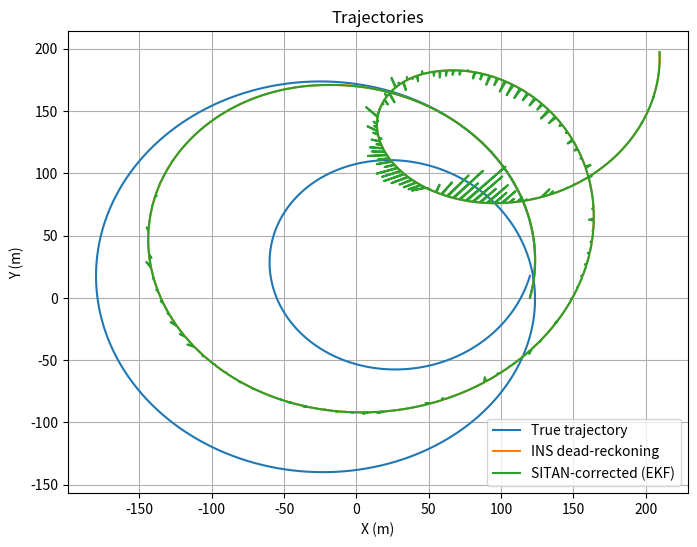
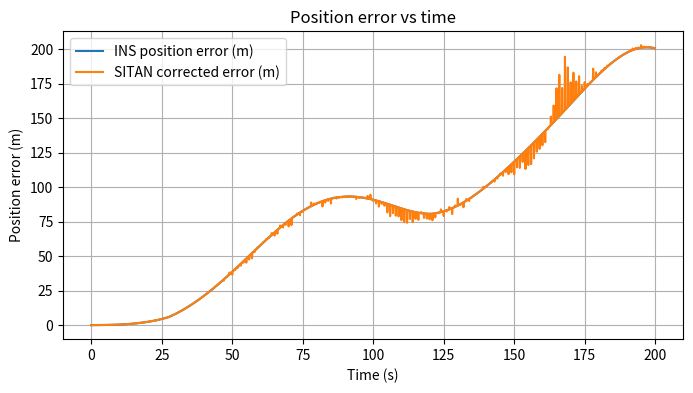
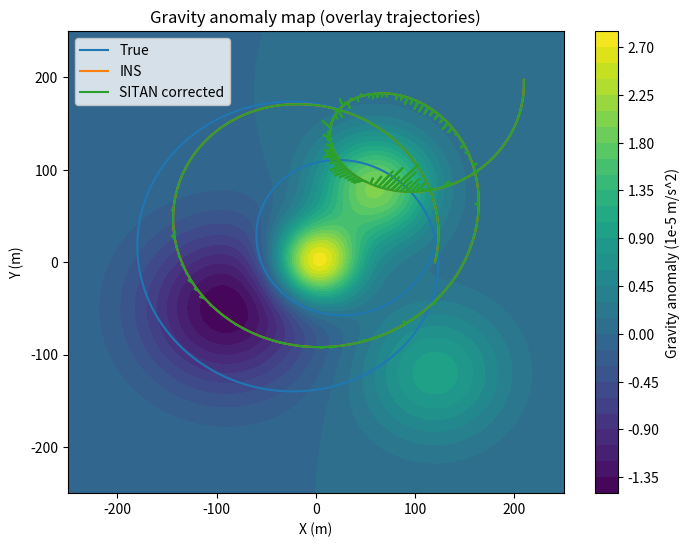

Reproduce these figures in Python, in order.
# Python SITAN demo: 2D planar inertial navigation + scalar gravity matching EKF (SITAN-like)
# This code simulates a vehicle moving in a horizontal plane, creates a scalar gravity map with
# small anomalies, simulates IMU (accelerometer+gyro) and a scalar gravimeter (measuring gravity magnitude),
# runs an INS dead-reckoning solution and an error-state EKF that fuses scalar gravity measurements
# to correct position (a simplified SITAN demo).
#
# Requirements: numpy, scipy, matplotlib, pandas (all are usually available in the execution env).
#
# Run this cell to simulate and produce plots: true trajectory, INS-only (dead reckoning), and SITAN-corrected.

import numpy as np
import matplotlib.pyplot as plt
from scipy.ndimage import gaussian_filter
from scipy.interpolate import RegularGridInterpolator

np.random.seed(2)

# --- Simulation parameters ---
dt = 0.1                     # IMU timestep (s)
T = 200.0                    # total time (s)
steps = int(T / dt)
times = np.arange(0, steps) * dt

# Map / area
xmin, xmax, ymin, ymax = -250.0, 250.0, -250.0, 250.0
grid_res = 2.0               # meters
xs = np.arange(xmin, xmax + grid_res, grid_res)
ys = np.arange(ymin, ymax + grid_res, grid_res)
XX, YY = np.meshgrid(xs, ys, indexing='xy')

# Base gravity and anomalies (units: m/s^2). We'll create anomalies on the order of e-5 (a few mGal).
g0 = 9.80665  # nominal gravity in m/s^2

# Create several Gaussian bumps as anomalies (positive or negative)
anomalies = np.zeros_like(XX)
bumps = [
    ( 60,  80,  0.00002, 40.0),
    (-90, -50, -0.000015, 60.0),
    (  0,   0,  0.00003, 30.0),
    (120, -120, 0.00001, 50.0)
]
for cx, cy, amp, sigma in bumps:
    anomalies += amp * np.exp(-(((XX - cx)**2 + (YY - cy)**2) / (2 * sigma**2)))

# Smooth anomalies a little to avoid grid artifacts
anomalies = gaussian_filter(anomalies, sigma=1.0)

# Scalar gravity map = g0 + anomalies
g_map = g0 + anomalies

# Pre-compute gradient (partial derivatives wrt x and y) using central differences via numpy.gradient
# Note: gradient returns derivatives w.r.t axis 0 (y) and axis 1 (x) when indexing='xy' and meshgrid as above.
dy, dx = np.gradient(g_map, grid_res, grid_res)  # dy = ∂g/∂y, dx = ∂g/∂x
# We'll use gradient vector [dg/dx, dg/dy].
# Create interpolators for g and gradients
g_interp = RegularGridInterpolator((xs, ys), g_map.T, bounds_error=False, fill_value=None)
dgdx_interp = RegularGridInterpolator((xs, ys), dx.T, bounds_error=False, fill_value=0.0)
dgdy_interp = RegularGridInterpolator((xs, ys), dy.T, bounds_error=False, fill_value=0.0)

# --- True trajectory (2D) ---
# We'll create a smooth path that traverses the anomalies: a sinusoidal track.
# 核心思路：通过预设轨迹反解速度和加速度
speed = 2.0  # m/s approximately constant speed
total_length = speed * T
# Parametric path: circle-like + sine modulation
theta_path = np.linspace(0, 4*np.pi, steps)  # two revolutions
r = 120 + 60 * np.sin(0.5 * theta_path)
true_x = r * np.cos(theta_path)
true_y = r * np.sin(theta_path) + 30 * np.sin(0.2 * theta_path)
# Compute true velocities by finite difference
true_vx = np.gradient(true_x, dt)
true_vy = np.gradient(true_y, dt)
# Compute true yaw (heading) from velocity direction
true_yaw = np.arctan2(true_vy, true_vx)
# Smooth yaw a bit
true_yaw = gaussian_filter(true_yaw, sigma=2)

# True accelerations (in nav frame)
true_ax = np.gradient(true_vx, dt)
true_ay = np.gradient(true_vy, dt)

# --- IMU simulation (accelerometer and gyro) ---
# We'll assume the vehicle has a body frame rotated by yaw around z.
# Specific force in nav frame = acceleration (horizontal) (ax, ay) and vertical acceleration = 0.
# Gravity vector in nav frame is [0, 0, - (g0 + anomaly)], where anomaly depends on x,y.
# Accelerometer measures body-frame specific force: f_b = C_nb^T * (a_nav - g_nav) + accel_bias + noise
# For planar motion, a_nav = [ax, ay, 0], g_nav = [0, 0, -(g0 + anom)], so a_nav - g_nav = [ax, ay, g0+anom].
# Accelerometer senses the "upward" specific force component as positive z in body frame.
accel_noise_std = 0.02 * 1 # m/s^2 (accelerometer noise)
gyro_noise_std = 0.001 * 1 # rad/s
accel_bias_true = np.array([0.02*1, -0.01*1, 0.0])  # small bias in body frame (x,y,z)
gyro_bias_true = 0.002 * 1 # rad/s yaw bias

# For simplicity, we simulate only x,y accel components in body frame and treat vertical as a scalar
# But we'll produce 3-axis accel for mechanization consistency.

accel_meas = np.zeros((steps, 3))
gyro_meas = np.zeros(steps)
gravimeter_meas = np.zeros(steps)

for k in range(steps):
    xk = true_x[k]
    yk = true_y[k]
    # gravity magnitude at true position
    g_at = g_interp((xk, yk))  # m/s^2
    # specific force in nav frame: a_nav - g_nav (g_nav = [0,0,-g_at])
    a_nav = np.array([true_ax[k], true_ay[k], 0.0])
    specific_force_nav = a_nav - np.array([0, 0, -g_at])  # = [ax, ay, g_at]
    # rotate to body frame via yaw
    yaw = true_yaw[k]
    C_nb = np.array([[np.cos(yaw), -np.sin(yaw), 0],
                     [np.sin(yaw),  np.cos(yaw), 0],
                     [0,             0,          1]])
    f_b_true = C_nb.T.dot(specific_force_nav)  # 3-vector
    # add bias and noise
    accel_meas[k] = f_b_true + accel_bias_true + np.random.randn(3) * accel_noise_std
    # gyro measures yaw rate (approx from derivative of yaw)
    if k == 0:
        yaw_rate = 0.0
    else:
        yaw_rate = (true_yaw[k] - true_yaw[k-1]) / dt
    gyro_meas[k] = yaw_rate + gyro_bias_true + np.random.randn() * gyro_noise_std
    # gravimeter measures scalar gravity magnitude at vehicle location (with small bias and noise)
    grav_bias_true = 0.0  # assume zero true bias for gravimeter; we may estimate a small sensor bias
    grav_noise_std = 5e-6  # m/s^2 (~0.5 mGal)
    gravimeter_meas[k] = g_at + grav_bias_true + np.random.randn() * grav_noise_std

# --- INS dead-reckoning (simple mechanization using measured accel and gyro) ---
# Initial conditions: use true initial position but INS does not know biases -> we add biases to simulate drift.
ins_x = np.zeros(steps)
ins_y = np.zeros(steps)
ins_vx = np.zeros(steps)
ins_vy = np.zeros(steps)
ins_yaw = np.zeros(steps)

# Start at a perturbed initial position
ins_x[0] = true_x[0] + 5.0 * 0.01  # 5 m initial horizontal error
ins_y[0] = true_y[0] - 3.0 * 0.01  # 3 m initial error
ins_vx[0] = true_vx[0]
ins_vy[0] = true_vy[0]
ins_yaw[0] = true_yaw[0] + 0.05  # small heading error

for k in range(1, steps):
    # integrate gyro to update yaw
    ins_yaw[k] = ins_yaw[k-1] + (gyro_meas[k-1]) * dt  # using measured gyro (includes bias)
    # get acceleration in body measured, remove no bias knowledge -> INS uses raw accel_meas
    f_b = accel_meas[k-1]
    # convert to nav frame
    yaw = ins_yaw[k-1]
    C_nb = np.array([[np.cos(yaw), -np.sin(yaw), 0],
                     [np.sin(yaw),  np.cos(yaw), 0],
                     [0,             0,          1]])
    # specific force in nav: R * f_b
    specific_force_nav = C_nb.dot(f_b)
    # subtract gravity nominal g0 in z to get horizontal acceleration approx (we don't have anomaly in INS)
    a_nav = specific_force_nav.copy()
    # Horizontal accelerations (assume third component is vertical, ignore)
    ax = a_nav[0]
    ay = a_nav[1]
    # integrate velocity and position
    ins_vx[k] = ins_vx[k-1] + ax * dt
    ins_vy[k] = ins_vy[k-1] + ay * dt
    ins_x[k] = ins_x[k-1] + ins_vx[k-1] * dt + 0.5 * ax * dt**2
    ins_y[k] = ins_y[k-1] + ins_vy[k-1] * dt + 0.5 * ay * dt**2

# --- SITAN-like error-state EKF using scalar gravity measurements ---
# State: [dx, dy, dvx, dvy, dtheta, bax, bay, bgrav] where bgrav is gravimeter bias (scalar)
nx = 8
x_est = np.zeros((steps, nx))
P = np.zeros((steps, nx, nx))

# Initialize error-state: start with difference between INS and true
x_est[0, :] = np.array([ins_x[0] - true_x[0],
                        ins_y[0] - true_y[0],
                        ins_vx[0] - true_vx[0],
                        ins_vy[0] - true_vy[0],
                        ins_yaw[0] - true_yaw[0],
                        0.0, 0.0, 0.0])  # initial bias errors (we'll let filter estimate some)
P0 = np.diag([25.0, 25.0, 1.0, 1.0, 0.1**2, 0.05**2, 0.05**2, (1e-5)**2])  # covariances
P[0] = P0.copy()

# Process noise Q (for error-state)
# noise for position-velocity small, orientation and biases random walk
q_pos = 0.01
q_vel = 0.1
q_theta = 1e-6
q_ba = 1e-6
q_bgrav = (1e-7)**2
Q = np.diag([q_pos, q_pos, q_vel, q_vel, q_theta, q_ba, q_ba, q_bgrav])

# Measurement noise R for gravimeter (variance)
R_grav = (grav_noise_std**2 + (1e-6)**2)*100  # include some map uncertainty

# We'll perform filter in discrete-time with linearized F computed at each step
# For convenience, we will maintain a "corrected" INS state which applies the estimated error-state to INS solution
corr_x = np.zeros(steps)
corr_y = np.zeros(steps)
corr_vx = np.zeros(steps)
corr_vy = np.zeros(steps)
corr_yaw = np.zeros(steps)

# initialize corrected state with INS initial minus estimated error
corr_x[0] = ins_x[0] - x_est[0, 0]
corr_y[0] = ins_y[0] - x_est[0, 1]
corr_vx[0] = ins_vx[0] - x_est[0, 2]
corr_vy[0] = ins_vy[0] - x_est[0, 3]
corr_yaw[0] = ins_yaw[0] - x_est[0, 4]

# measurement rate: assume gravimeter at 1 Hz
meas_interval_steps = int(1.0 / dt)

for k in range(1, steps):
    # --- Predict step: error-state propagation (linearized) ---
    # We need approximate measured body acceleration at previous step used by INS for propagation
    # Use accel_meas from k-1 (contains true f_b + bias + noise)
    f_b = accel_meas[k-1]  # 3-vector measured
    # estimated yaw from corrected state
    yaw_est = corr_yaw[k-1]
    C_nb_est = np.array([[np.cos(yaw_est), -np.sin(yaw_est), 0],
                         [np.sin(yaw_est),  np.cos(yaw_est), 0],
                         [0,                 0,               1]])
    # Build continuous-time linearized F and discretize by simple Euler (F_d = I + F*dt)
    F = np.zeros((nx, nx))
    # dx/dt = dv
    F[0, 2] = 1.0
    F[1, 3] = 1.0
    # dv/dt depends on orientation error and accel bias error:
    # dv_dot ≈ C_nb * ( - [f_b]_x * delta_theta - delta_ba )
    # so partial d(dv)/dtheta = C_nb * ( -[f_b]_x )
    # and partial d(dv)/d(bax,bay) = -C_nb[:,0:2] (only x,y biases)
    fb_x = np.array([[0, -f_b[2], f_b[1]],
                     [f_b[2], 0, -f_b[0]],
                     [-f_b[1], f_b[0], 0]])
    # take top-left 2x3 of C_nb * (-fb_x) for dvx/dtheta and dvy/dtheta (only z-rotation matters)
    temp = C_nb_est.dot(-fb_x)  # 3x3
    # only z-rotation (heading) influences horizontal acceleration in planar motion; map to scalar delta_theta around z
    # So use columns corresponding to rotation about z basis vector e3 -> column index 2
    F[2, 4] = temp[0, 2]  # dvx / dtheta
    F[3, 4] = temp[1, 2]  # dvy / dtheta
    # dv / d bax,bay (accelerometer biases) : dv = - C_nb * delta_ba
    F[2, 5] = -C_nb_est[0, 0]  # dvx/d bax (approx)
    F[2, 6] = -C_nb_est[0, 1]  # dvx/d bay
    F[3, 5] = -C_nb_est[1, 0]  # dvy/d bax
    F[3, 6] = -C_nb_est[1, 1]  # dvy/d bay
    # dtheta/d (gyro bias) : orientation error integrates gyro bias error negatively
    F[4, 4] = 0.0  # small-angle; we'll add bias coupling below
    # dtheta/d (gyro bias) negative influence: d(delta_theta)/dt = - delta_bg (bg is gyro bias), we represent bg in state? not here explicitly
    # But we did not include gyro bias state; orientation error driven by gyro bias is treated as process noise
    # biases random walk
    # bax_dot = noise -> leave F rows zeros for biases (random walk)
    # gravimeter bias bgrav random walk: leave zero

    # Discrete-time transition
    Fd = np.eye(nx) + F * dt

    # Propagate covariance
    P_pred = Fd.dot(P[k-1]).dot(Fd.T) + Q * dt

    # Predict state: in error-state EKF the nominal INS state is integrated outside; error-state x evolves approx as:
    # x = Fd * x_prev (neglecting small driving terms)
    x_pred = Fd.dot(x_est[k-1])

    # --- Optionally, also propagate corrected INS nominal using INS mechanization (we already have ins_x etc) ---
    # For corrected nominal state, we apply no propagation here; we will update when measurement arrives.
    # But to keep a corrected nominal trajectory, we update corr_* with INS dead-reckoned motion (already computed)
    corr_x[k] = ins_x[k] - x_pred[0]
    corr_y[k] = ins_y[k] - x_pred[1]
    corr_vx[k] = ins_vx[k] - x_pred[2]
    corr_vy[k] = ins_vy[k] - x_pred[3]
    corr_yaw[k] = ins_yaw[k] - x_pred[4]

    # Save predicted state and P temporarily
    x_est[k] = x_pred
    P[k] = P_pred

    # --- Measurement update when gravimeter sample is available ---
    if (k % meas_interval_steps) == 0:
        # measurement z at time k (gravimeter_meas)
        z = gravimeter_meas[k]

        # compute map predicted gravity at nominal corrected INS position (corr_x, corr_y)
        pos_nom = np.array([corr_x[k], corr_y[k]])
        g_pred = g_interp((pos_nom[0], pos_nom[1]))
        # innovation
        y = z - g_pred

        # compute gradient at nominal position
        dgdx = dgdx_interp((pos_nom[0], pos_nom[1]))
        dgdy = dgdy_interp((pos_nom[0], pos_nom[1]))
        grad = np.array([dgdx, dgdy])  # (2,)

        # Build H: measurement depends on position error (dx,dy) and gravimeter bias bgrav
        H = np.zeros((1, nx))
        # H[0, 0] = grad[0]  # ∂g/∂x * dx
        # H[0, 1] = grad[1]  # ∂g/∂y * dy
        H[0, 0] = -grad[0]
        H[0, 1] = -grad[1]
        # rest zeros except grav bias
        H[0, 7] = 1.0      # measurement includes grav bias additively (we included bgrav in state)

        # Innovation covariance and Kalman gain
        S = H.dot(P_pred).dot(H.T) + R_grav
        K = P_pred.dot(H.T).dot(np.linalg.inv(S))
        # update error-state
        dx = (K.dot(np.array([[y]]))).reshape(-1)
        x_upd = x_pred + dx
        # Joseph form covariance update
        I = np.eye(nx)
        P_upd = (I - K.dot(H)).dot(P_pred).dot((I - K.dot(H)).T) + K.dot(R_grav).dot(K.T)

        # apply correction to nominal INS state (inject error state)
        # corrected nominal = nominal - estimated error (error-state definition depends; here x stores INS - true so -x corrects)
        # corr_x[k] = corr_x[k] - x_upd[0]
        # corr_y[k] = corr_y[k] - x_upd[1]
        # corr_vx[k] = corr_vx[k] - x_upd[2]
        # corr_vy[k] = corr_vy[k] - x_upd[3]
        # corr_yaw[k] = corr_yaw[k] - x_upd[4]
        corr_x[k] = ins_x[k] - x_upd[0]
        corr_y[k] = ins_y[k] - x_upd[1]
        corr_vx[k] = ins_vx[k] - x_upd[2]
        corr_vy[k] = ins_vy[k] - x_upd[3]
        corr_yaw[k] = ins_yaw[k] - x_upd[4]
        # Reset error-state after injection to zero (typical error-state approach: set state to zero after applying)
        x_est[k] = np.zeros(nx)
        P[k] = P_upd

# --- Evaluate results: compute position errors ---
ins_err = np.sqrt((ins_x - true_x)**2 + (ins_y - true_y)**2)
sitan_err = np.sqrt((corr_x - true_x)**2 + (corr_y - true_y)**2)

# --- Plot trajectories: true, INS dead-reckoning, SITAN-corrected ---
plt.figure(figsize=(8, 6))
plt.plot(true_x, true_y, label='True trajectory')
plt.plot(ins_x, ins_y, label='INS dead-reckoning')
plt.plot(corr_x, corr_y, label='SITAN-corrected (EKF)')
plt.legend()
plt.xlabel('X (m)')
plt.ylabel('Y (m)')
plt.title('Trajectories')
plt.grid(True)
plt.show()

# Plot position error over time
plt.figure(figsize=(8, 4))
plt.plot(times, ins_err, label='INS position error (m)')
plt.plot(times, sitan_err, label='SITAN corrected error (m)')
plt.legend()
plt.xlabel('Time (s)')
plt.ylabel('Position error (m)')
plt.title('Position error vs time')
plt.grid(True)
plt.show()

# Plot gravity map and trajectories overlay for context
plt.figure(figsize=(8, 6))
plt.contourf(XX, YY, (g_map - g0) * 1e5, levels=40)  # show anomaly in units of 1e-5 m/s^2 (roughly mGal)
plt.colorbar(label='Gravity anomaly (1e-5 m/s^2)')
plt.plot(true_x, true_y, label='True')
plt.plot(ins_x, ins_y, label='INS')
plt.plot(corr_x, corr_y, label='SITAN corrected')
plt.legend()
plt.xlabel('X (m)')
plt.ylabel('Y (m)')
plt.title('Gravity anomaly map (overlay trajectories)')
plt.show()

# Print simple RMSE numbers
rmse_ins = np.sqrt(np.mean((ins_x - true_x)**2 + (ins_y - true_y)**2))
rmse_sitan = np.sqrt(np.mean((corr_x - true_x)**2 + (corr_y - true_y)**2))
print(f"RMSE INS: {rmse_ins:.2f} m, RMSE SITAN-corrected: {rmse_sitan:.2f} m")
